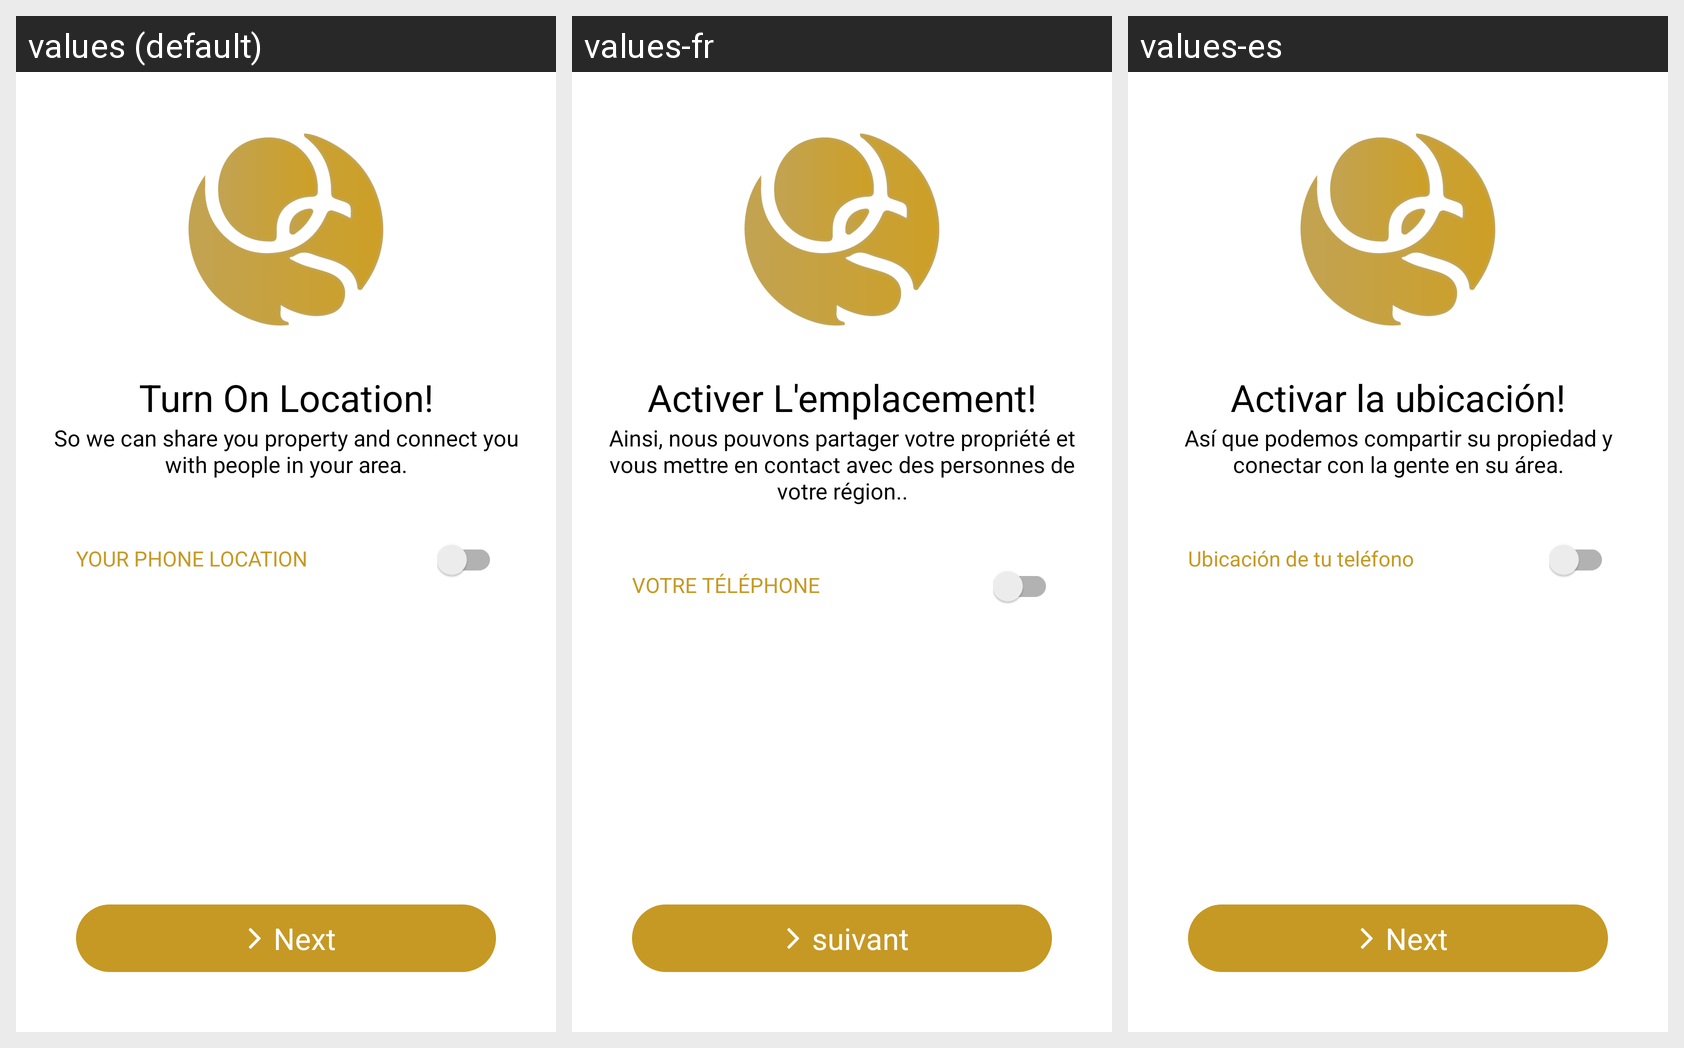

Strings drawn on this Android screen and how each of the app's shown locales translates them:
Android screen res/layout/activity_location.xml rendered under 3 locales, left to right: values (default), values-fr, values-es. Device: Nexus 5 (rendered at 1080×1920; each locale shown at half size, 540×960, under a caption strip naming it); theme AppTheme.
Strings drawn on this screen, with the default value and each locale's value (text and hints the layout hard-codes, and strings that could not be matched under every locale, appear in the picture but are not listed):

turn_on_location
  values: Turn On Location!
  values-fr: Activer L'emplacement!
  values-es: Activar la ubicación!

turn_detail
  values: So we can share you property and connect you with people in your area.
  values-fr: Ainsi, nous pouvons partager votre propriété et vous mettre en contact avec des personnes de votre région..
  values-es: Así que podemos compartir su propiedad y conectar con la gente en su área.

your_phone
  values: YOUR PHONE LOCATION
  values-fr: VOTRE TÉLÉPHONE
  values-es: Ubicación de tu teléfono

next
  values: Next
  values-fr: suivant
  values-es: Next
